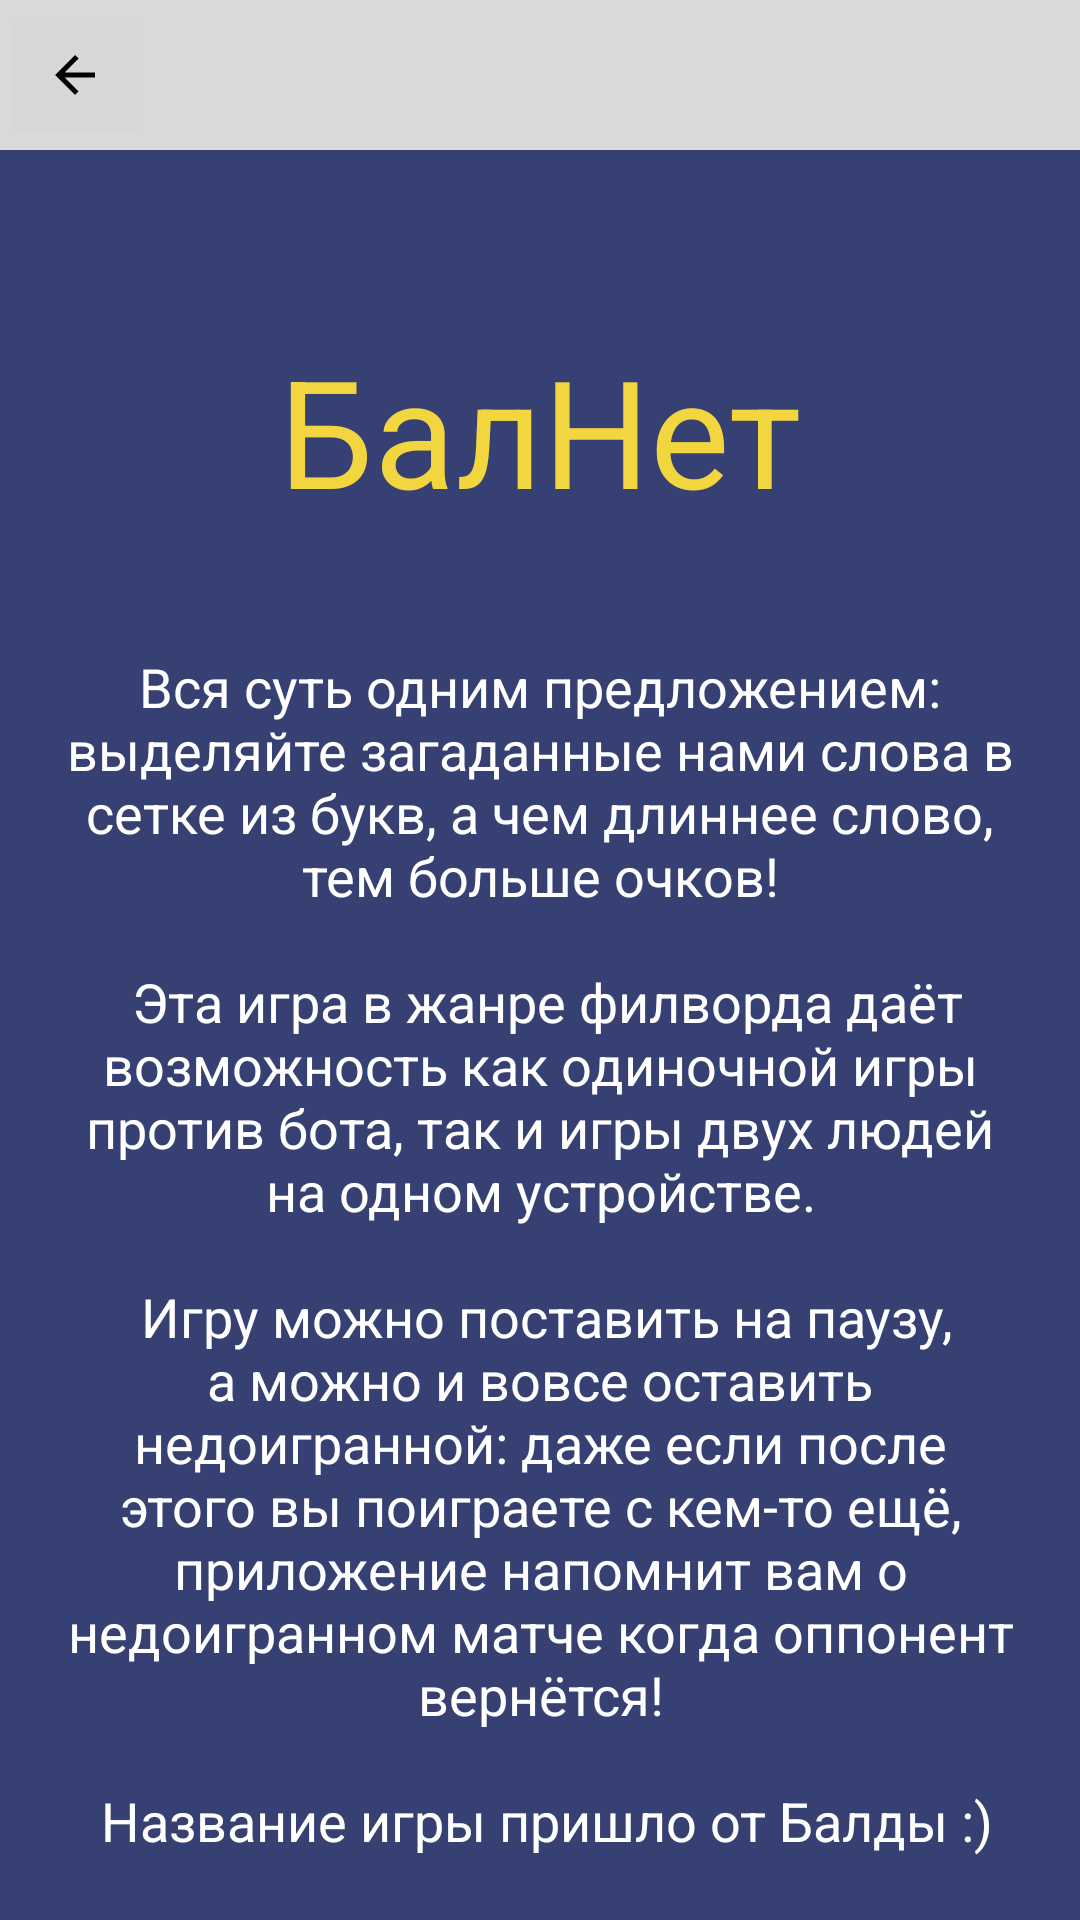

Android layout source for this screen:
<!-- AndroidManifest.xml: application theme Theme.Adfmp1h23balda -->
<!-- res/layout/activity_help_screen.xml -->
<?xml version="1.0" encoding="utf-8"?>
<androidx.constraintlayout.widget.ConstraintLayout xmlns:android="http://schemas.android.com/apk/res/android"
  android:layout_width="match_parent"
  android:layout_height="match_parent"
  xmlns:app="http://schemas.android.com/apk/res-auto">
  <androidx.constraintlayout.widget.ConstraintLayout
    android:id="@+id/header"
    android:background="@color/light_grey"
    app:layout_constraintTop_toTopOf="parent"
    android:layout_width="match_parent"
    android:layout_height="wrap_content">
    <ImageButton
      android:id="@+id/backButton"
      app:layout_constraintTop_toTopOf="parent"
      app:layout_constraintStart_toStartOf="parent"
      android:src="@drawable/baseline_arrow_back_24"
      android:layout_width="50dp"
      android:layout_height="50dp"
      android:contentDescription="@string/todo" />
  </androidx.constraintlayout.widget.ConstraintLayout>
  <TextView
    android:id="@+id/title"
    app:layout_constraintTop_toTopOf="parent"
    android:layout_width="match_parent"
    android:layout_height="wrap_content"
    android:textAlignment="center"
    android:layout_marginTop="110dp"
    android:textSize="50sp"
    android:textColor="?attr/colorOnBackground"
    android:text="@string/app_title" />
  <TextView
    android:id="@+id/helpText"
    app:layout_constraintTop_toBottomOf="@id/title"
    android:layout_marginTop="40dp"
    android:layout_marginStart="20dp"
    android:layout_marginEnd="20dp"
    android:layout_width="match_parent"
    android:layout_height="wrap_content"
    android:textColor="@color/white"
    android:textAlignment="center"
    android:textSize="18sp"
    android:text="@string/game_description" />
</androidx.constraintlayout.widget.ConstraintLayout>
<!-- resources referenced by this layout -->
<resources>
  <color name="light_grey">#FFD9D9D9</color>
  <color name="white">#FFFFFFFF</color>
  <!-- drawable baseline_arrow_back_24 (drawable) -->
  <vector
    xmlns:android="http://schemas.android.com/apk/res/android"
    android:height="20dp"
    android:width="20dp"
    android:viewportHeight="24"
    android:viewportWidth="24">
      <path android:fillColor="@color/black" android:pathData="M20,11H7.83l5.59,-5.59L12,4l-8,8 8,8 1.41,-1.41L7.83,13H20v-2z"/>
  </vector>
  <string name="app_title">БалНет</string>
  <string name="game_description">Вся суть одним предложением: выделяйте загаданные нами слова в сетке из букв, а чем длиннее слово, тем больше очков!\n\n
  Эта игра в жанре филворда даёт возможность как одиночной игры против бота, так и игры двух людей на одном устройстве.\n\n
  Игру можно поставить на паузу, а можно и вовсе оставить недоигранной: даже если после этого вы поиграете с кем-то ещё, приложение напомнит вам о недоигранном матче когда оппонент вернётся!\n\n
  Название игры пришло от Балды :)
    </string>
  <string name="todo" translatable="false">TODO</string>
  <style name="Theme.Adfmp1h23balda" parent="Theme.MaterialComponents.Light.NoActionBar">
      <item name="backgroundColor">@color/blue</item>
      <item name="colorOnBackground">@color/yellow</item>
      <item name="colorPrimary">@color/yellow</item>
      <item name="colorSecondary">@color/green</item>
      <item name="colorOnPrimary">@color/black</item>
      <item name="android:windowBackground">?attr/backgroundColor</item>
    </style>
  <color name="black">#FF000000</color>
  <color name="blue">#FF374072</color>
  <color name="yellow">#FFF2D640</color>
  <color name="green">#FF41C835</color>
</resources>
